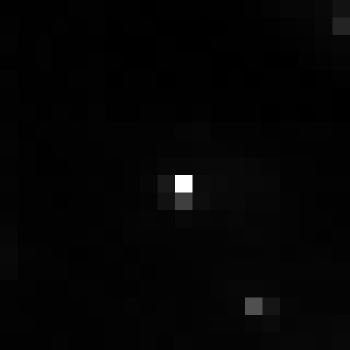

The file beside this chart, header and first rows:
, xmin, ymin, lat, lon, area, perimeter, max_nanowatts, min_nanowatts, moonlight_illumination, clear_sky_confidence, mean_nanowatts
0, 844, 3045, -4.686, -4.686, 2.0, 0.0, 89.58, 0.4114, 11.82, 0.0, 1.6
